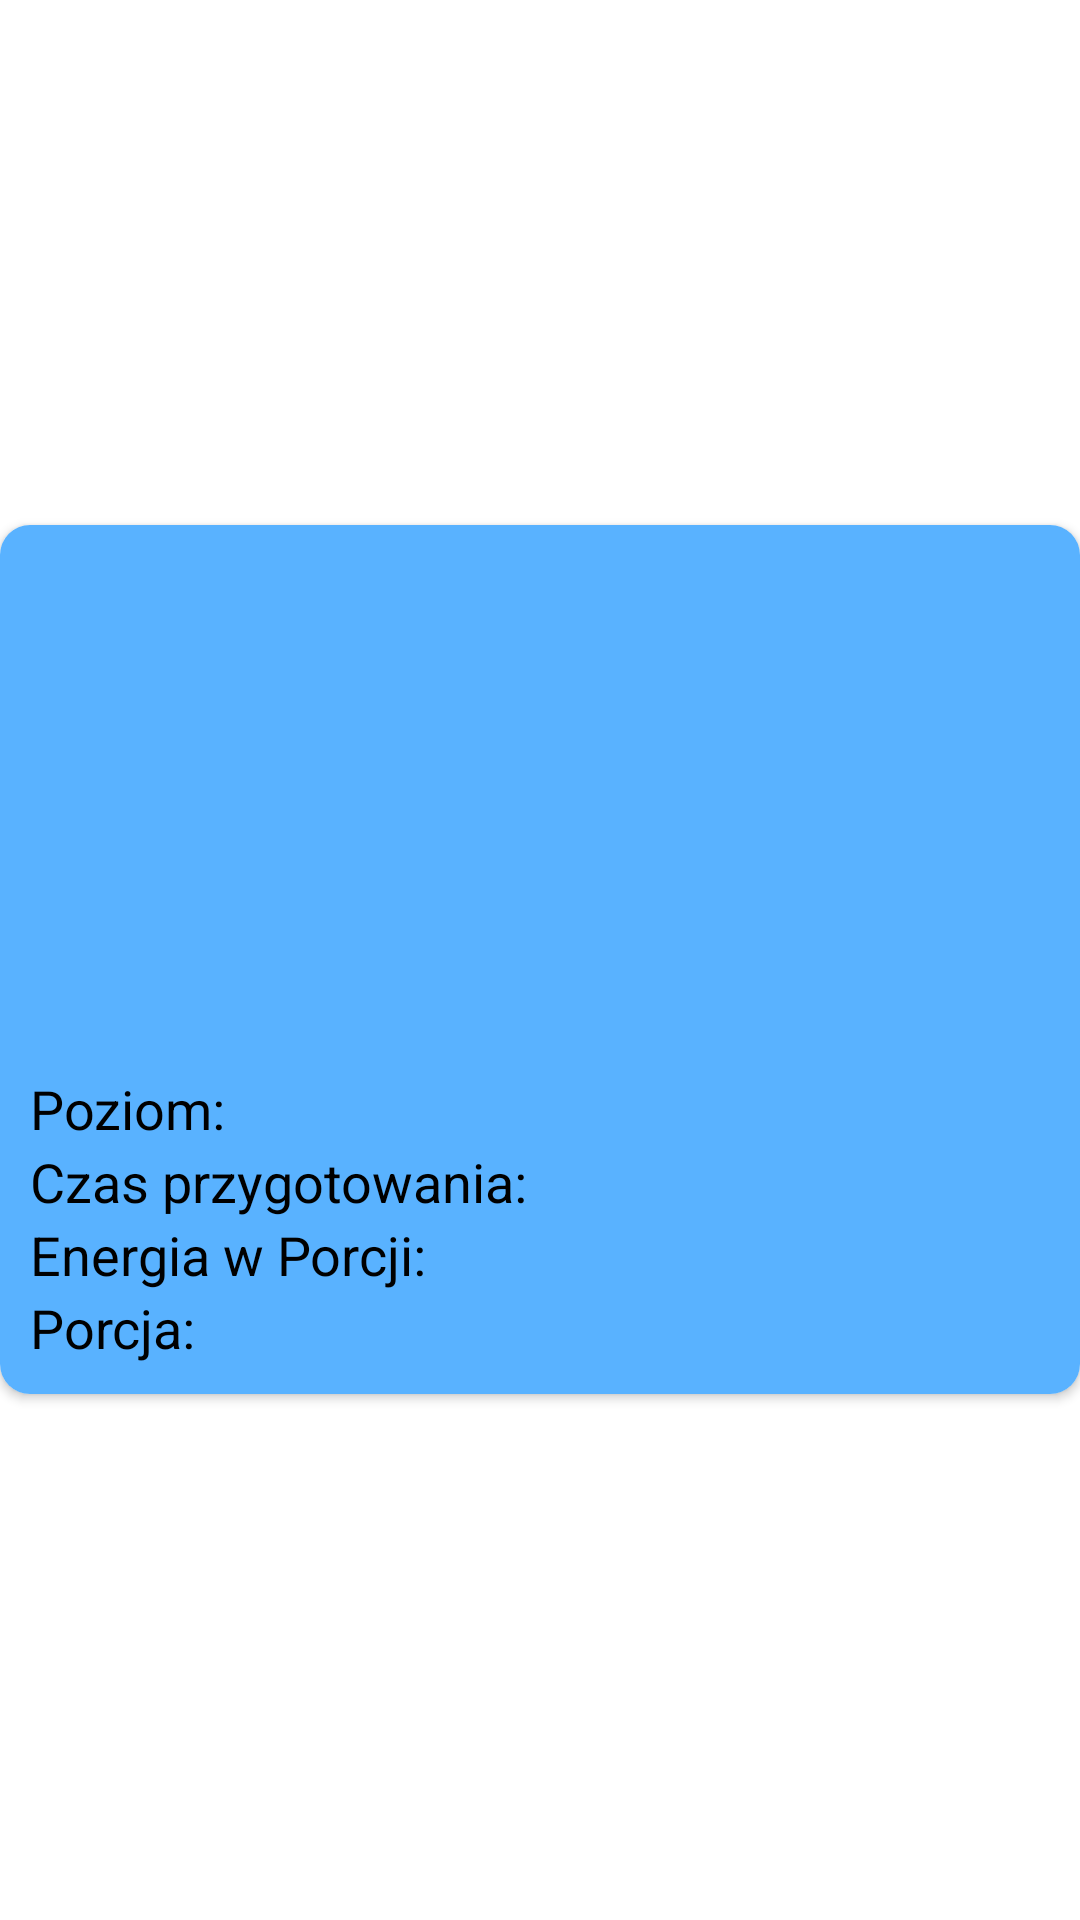

Layout XML and referenced resources for this Android screen:
<!-- AndroidManifest.xml: application theme Theme.IngredientsMeal -->
<!-- res/layout/cardview_added.xml -->
<?xml version="1.0" encoding="utf-8"?>
<LinearLayout xmlns:android="http://schemas.android.com/apk/res/android"
    xmlns:card_view="http://schemas.android.com/apk/res-auto"
    android:layout_width="match_parent"
    android:layout_height="wrap_content"
    android:layout_margin="5dp">

    <androidx.cardview.widget.CardView
        android:id="@+id/cardViewDish"
        android:layout_width="match_parent"
        android:layout_height="wrap_content"
        android:layout_gravity="center"
        android:elevation="3dp"
        android:padding="5dp"
        card_view:cardCornerRadius="10dp">

        <RelativeLayout
            android:layout_width="match_parent"
            android:layout_height="wrap_content"
            android:background="#59B2FF">

            <ImageView
                android:id="@+id/rImageView"
                android:layout_width="match_parent"
                android:layout_height="150dp"
                android:layout_alignParentTop="true"
                android:layout_marginTop="0dp"
                android:background="?attr/selectableItemBackgroundBorderless"
                android:focusable="true"
                android:scaleType="fitXY">

            </ImageView>

            <LinearLayout
                android:id="@+id/zero"
                android:layout_width="match_parent"
                android:layout_height="wrap_content"
                android:layout_below="@+id/rImageView"
                android:layout_alignParentStart="true"
                android:layout_alignParentEnd="true">

                <TextView
                    android:id="@+id/rMealName"
                    android:layout_width="wrap_content"
                    android:layout_height="wrap_content"
                    android:layout_weight="1"
                    android:layout_gravity="center_horizontal"
                    android:gravity="center_horizontal"
                    android:textColor="@color/black"
                    android:textSize="24sp"
                    android:textStyle="bold" />
            </LinearLayout>

            <LinearLayout
                android:id="@+id/first"
                android:layout_width="wrap_content"
                android:layout_height="wrap_content"
                android:layout_below="@+id/zero"
                android:layout_alignParentStart="true"
                android:layout_marginStart="10dp"
                android:orientation="horizontal">

                <TextView
                    android:id="@+id/TitlePoziom"
                    android:layout_width="wrap_content"
                    android:layout_height="wrap_content"
                    android:text="Poziom: "
                    android:textColor="@color/black"
                    android:textSize="18sp" />

                <TextView
                    android:id="@+id/rPoziom"
                    android:layout_width="wrap_content"
                    android:layout_height="wrap_content"
                    android:textColor="@color/black"
                    android:textSize="18sp" />
            </LinearLayout>

            <LinearLayout
                android:id="@+id/second"
                android:layout_width="wrap_content"
                android:layout_height="wrap_content"
                android:layout_below="@id/first"
                android:layout_alignParentStart="true"
                android:layout_marginStart="10dp"
                android:orientation="horizontal">

                <TextView
                    android:id="@+id/TitleCzasTrwania"
                    android:layout_width="wrap_content"
                    android:layout_height="wrap_content"
                    android:text="Czas przygotowania: "
                    android:textColor="@color/black"
                    android:textSize="18sp" />

                <TextView
                    android:id="@+id/rCzasTrwania"
                    android:layout_width="wrap_content"
                    android:layout_height="wrap_content"
                    android:textColor="@color/black"
                    android:textSize="18sp" />
            </LinearLayout>

            <LinearLayout
                android:id="@+id/third"
                android:layout_width="wrap_content"
                android:layout_height="wrap_content"
                android:layout_below="@+id/second"
                android:layout_alignParentStart="true"
                android:layout_marginStart="10dp"
                android:orientation="horizontal">

                <TextView
                    android:id="@+id/TitleEnergia_w_Porcji"
                    android:layout_width="wrap_content"
                    android:layout_height="wrap_content"
                    android:text="Energia w Porcji: "
                    android:textColor="@color/black"
                    android:textSize="18sp" />

                <TextView
                    android:id="@+id/rEnergia_w_Porcji"
                    android:layout_width="wrap_content"
                    android:layout_height="wrap_content"
                    android:textColor="@color/black"
                    android:textSize="18sp" />
            </LinearLayout>

            <LinearLayout
                android:id="@+id/fourth"
                android:layout_width="wrap_content"
                android:layout_height="wrap_content"
                android:layout_below="@+id/third"
                android:layout_alignParentStart="true"
                android:layout_marginStart="10dp"
                android:layout_marginBottom="10dp"
                android:orientation="horizontal">

                <TextView
                    android:id="@+id/TitlePorcja"
                    android:layout_width="wrap_content"
                    android:layout_height="wrap_content"
                    android:text="Porcja: "
                    android:textColor="@color/black"
                    android:textSize="18sp" />

                <TextView
                    android:id="@+id/rPorcja"
                    android:layout_width="wrap_content"
                    android:layout_height="wrap_content"
                    android:textColor="@color/black"
                    android:textSize="18sp" />
            </LinearLayout>

        </RelativeLayout>
    </androidx.cardview.widget.CardView>
</LinearLayout>
<!-- resources referenced by this layout -->
<resources>
  <color name="black">#FF000000</color>
  <style name="Theme.IngredientsMeal" parent="Theme.MaterialComponents.DayNight.NoActionBar">
          
          <item name="colorPrimary">@color/purple_500</item>
          <item name="colorPrimaryVariant">@color/purple_700</item>
          <item name="colorOnPrimary">@color/white</item>
          
          <item name="colorSecondary">@color/teal_200</item>
          <item name="colorSecondaryVariant">@color/teal_700</item>
          <item name="colorOnSecondary">@color/black</item>
          
          <item name="android:statusBarColor" tools:targetApi="l">?attr/colorPrimaryVariant</item>
          
      </style>
  <color name="purple_500">#FF6200EE</color>
  <color name="purple_700">#FF3700B3</color>
  <color name="white">#FFFFFFFF</color>
  <color name="teal_200">#FF03DAC5</color>
  <color name="teal_700">#FF018786</color>
</resources>
